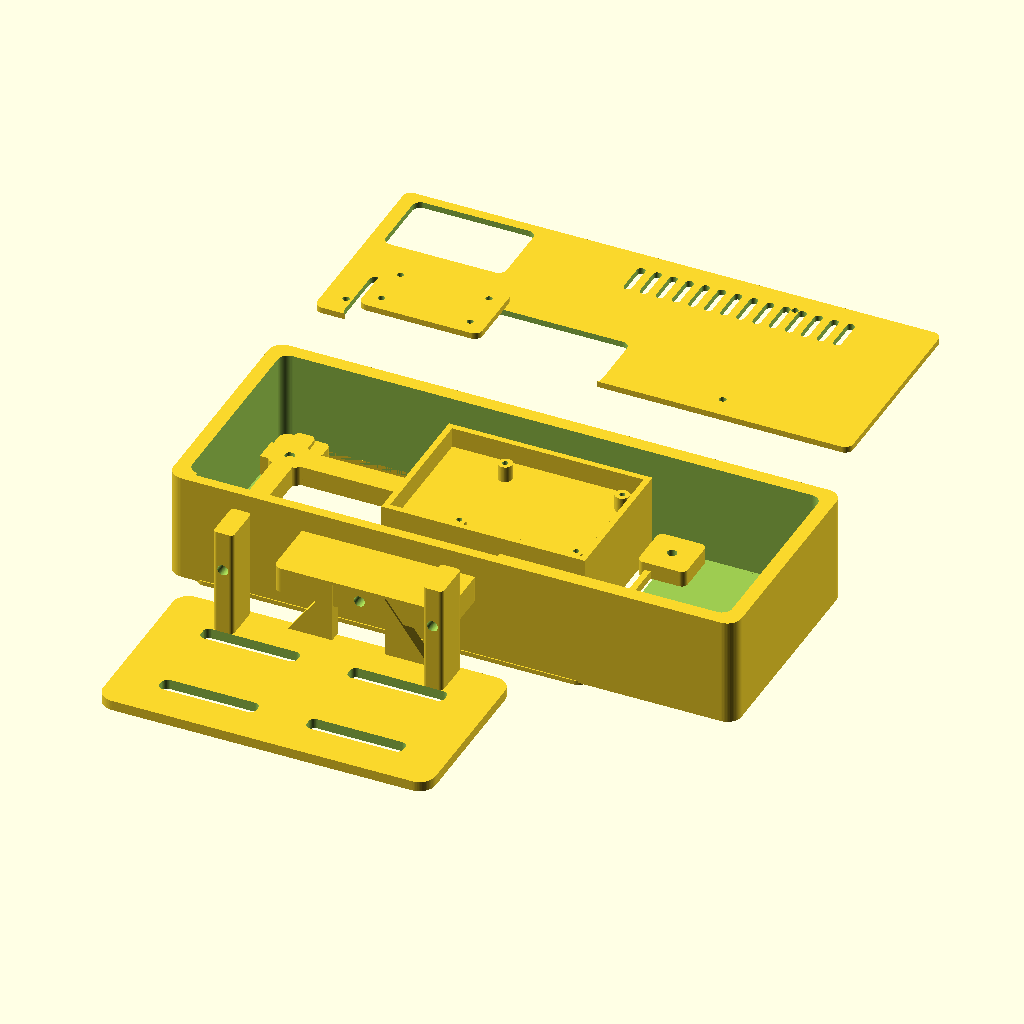
Cell 1: the model at its default parameters.
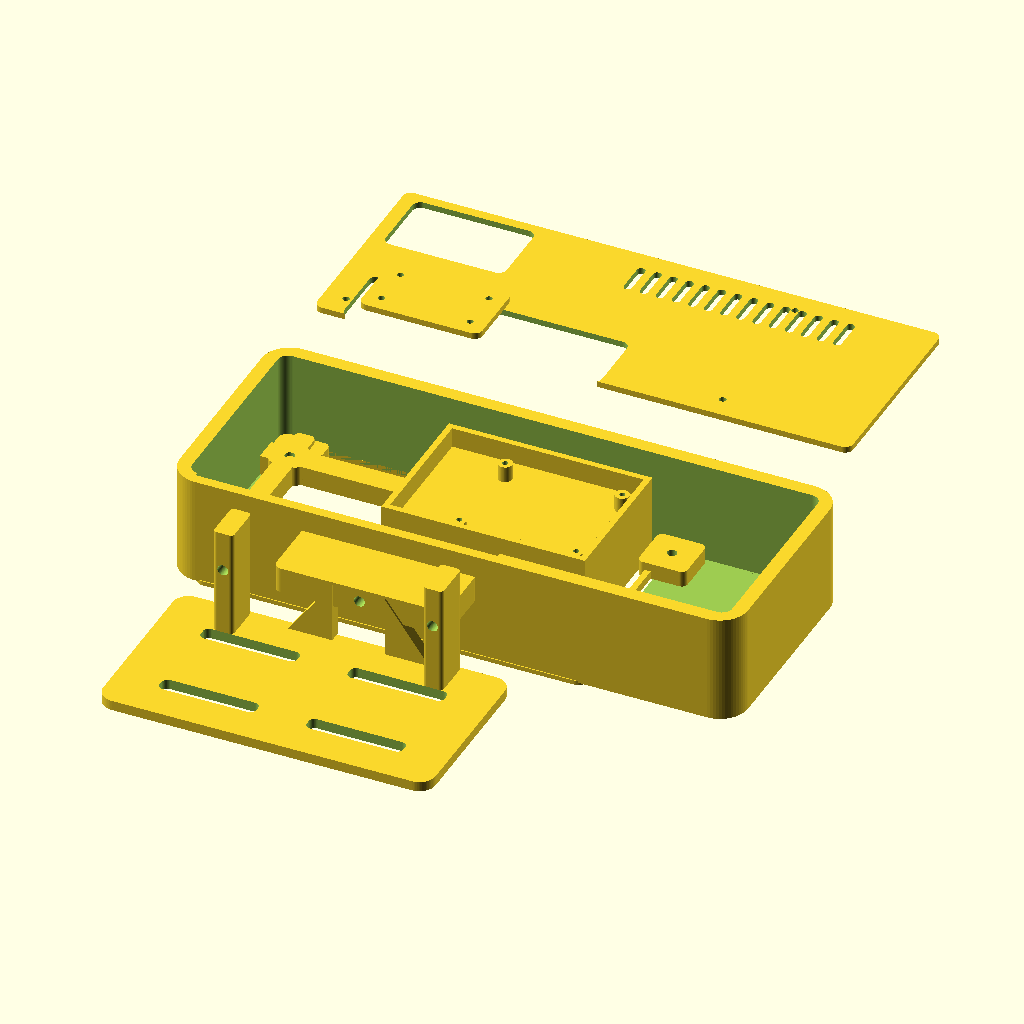
Cell 2: the same model with corner_r = 14.
The same orthographic view direction (rotation 55°, 0°, 25°; colour scheme Cornfield) for every cell, with the view re-fitted per cell, so scale and position can differ between cells.
The OpenSCAD source (cad/carsdr_7in_pi4_dash_enclosure_revK1_supported_pi_clean_encoder.scad):
// SPDX-FileCopyrightText: 2026 Mark G. Russell
// SPDX-License-Identifier: MIT


// REV K.1 NOTES
// - Move rear lid screw blocks out of encoder bay.
// - Add visible support columns/webs under Pi shelf.
// - Intended as structural cleanup pass before adding more features.

/*
  CarSDR 7-inch Raspberry Pi Touchscreen + Raspberry Pi 4 Dash Enclosure
  REV J - clean hardware-measured rebuild

  Baseline known measurements:
  - Existing SmartiPi-style body: 220 x 115 x 25 mm
  - Display metal back plate: 190 x 115 x 3 mm
  - Display mount hole centers, relative to display upper-left:
      X = 60 mm and 186 mm
      Y = 25 mm and 92 mm
    => spacing: 126 mm x 67 mm

  Rev J design strategy:
  - Use real 4-point display mounting, not clamp rails
  - Add left encoder wing for 3x KY-040 modules
  - Keep rear shell simple and serviceable
  - Single rear cover
  - Rear/bottom cable exit for RJ45, USB, USB-C, GPIO
  - Simple strong hinge interface
  - No internal VESA posts, no mystery panels, no floating nonsense

  Units: millimeters

  Coordinate system:
  - X increases left-to-right in front view
  - Y increases bottom-to-top in front view
  - Z increases rearward into the case
  - Front face is Z=0
*/

$fn = 64;

// -----------------------------------------------------------------------------
// Core dimensions
// -----------------------------------------------------------------------------

wall = 3;
corner_r = 7;

// SmartiPi-style main display body.
smart_body_w = 220;
smart_body_h = 115;
smart_body_d = 25;

// Added control wing.
wing_w = 62;

// Overall front shell.
case_w = smart_body_w + wing_w;
case_h = smart_body_h;
case_d = 54;  // deeper than SmartiPi to allow Pi4, cables, and rear service room

// Display metal back plate.
display_w = 190;
display_h = 115;
display_t = 3;

// Place display area inside main display body, to the right of encoder wing.
// SmartiPi shell is 220 wide; display is 190 wide, leaving ~15mm each side.
display_x = wing_w + 15;
display_y = 0;

// Visible window estimate. Tweak if screen opening needs adjustment.
window_w = 156;
window_h = 88;
window_x = display_x + (display_w - window_w)/2;
window_y = display_y + (display_h - window_h)/2;

// Front recess around screen.
recess_w = 184;
recess_h = 106;
recess_x = display_x + (display_w - recess_w)/2;
recess_y = display_y + (display_h - recess_h)/2;

// Display mounting holes measured from display upper-left in user coordinates.
// User gave Y from top, but OpenSCAD Y starts at bottom, so convert:
// y_openscad = display_y + display_h - y_from_top.
display_mount_x1 = display_x + 60;
display_mount_x2 = display_x + 186;
display_mount_y_top = display_y + display_h - 25;
display_mount_y_bottom = display_y + display_h - 92;

// Display mount post geometry.
display_post_d = 9;
display_post_h = 10;
display_screw_d = 3.2;       // M3 clearance-ish
display_insert_d = 4.8;      // optional M3 heat-set pocket
display_insert_h = 5;

// Pi4 mounting, high-left/rear-ish inside main body.
// This is still adjustable, because the Pi4 port/cable shell is reality's little prank.
pi_w = 85;
pi_h = 56;
pi_mount_dx = 58;
pi_mount_dy = 49;
pi_hole_d = 2.8;             // M2.5 clearance
pi_standoff_d = 7;
pi_standoff_h = 8;

pi_x = wing_w + 35;
pi_y = case_h - 76;
pi_z = 31;                   // behind display mount frame/board area
pi_shelf_pad = 8;
pi_shelf_t = 3;

// Encoders.
encoder_x = wing_w/2;
encoder_spacing = 34;
encoder_top_y = case_h/2 + encoder_spacing;

encoder_hole_d = 7.4;
encoder_recess_d = 15;
encoder_recess_h = 2;
encoder_board_w = 34;
encoder_board_h = 23;
encoder_board_depth = 18;

label_size = 7.8;
label_depth = 0.8;
label_drop = 13;

// Rear cover.
lid_margin = 7;
lid_t = 3;
lid_screw_d = 3.4;
lid_pilot_d = 2.7;
insert_d = 4.8;
insert_h = 5;

// Rear lid screw locations.
// Rev K.1: keep these out of the encoder bay so they do not look like
// random rotary-encoder mounting tabs. Left screw column starts just to the
// right of the encoder/display divider.
lid_mount_left_x   = wing_w + 14;
lid_mount_right_x  = case_w - lid_margin - 12;
lid_mount_bottom_y = lid_margin + 12;
lid_mount_top_y    = case_h - lid_margin - 12;

// Rear/bottom cable bay.
cable_bay_w = 126;
cable_bay_h = 32;
cable_bay_x = wing_w + 70;
cable_bay_y = 7;
cable_bay_z = case_d - wall - 1;

// Fan.
fan_center_x = case_w - 48;
fan_center_y = 42;
fan_d = 24;
fan_hole_spacing = 24;

// Hinge / stand.
hinge_tab_w = 86;
hinge_tab_h = 34;
hinge_tab_t = 13;
hinge_hole_d = 5.4;          // M5 clearance
hinge_x = wing_w + smart_body_w/2 - hinge_tab_w/2;
hinge_y = -hinge_tab_h + 3;
hinge_z = case_d - 24;

stand_w = 165;
stand_h = 90;
stand_t = 5;

// Expansion blank area on rear lid.
exp_w = 60;
exp_h = 36;
exp_x = case_w - exp_w - 16;
exp_y = case_h - exp_h - 14;

// -----------------------------------------------------------------------------
// Utility modules
// -----------------------------------------------------------------------------

module rr(w,h,r) {
    hull() {
        translate([r,r]) circle(r=r);
        translate([w-r,r]) circle(r=r);
        translate([r,h-r]) circle(r=r);
        translate([w-r,h-r]) circle(r=r);
    }
}

module rb(w,h,d,r) {
    linear_extrude(height=d) rr(w,h,r);
}

module screw_post(x,y,z,h,od,id,insert=false) {
    translate([x,y,z])
        difference() {
            cylinder(h=h,d=od);

            translate([0,0,-0.3])
                cylinder(h=h+0.6,d=id);

            if (insert)
                translate([0,0,h-insert_h])
                    cylinder(h=insert_h+0.3,d=display_insert_d);
        }
}

module label(txt) {
    translate([0,0,-label_depth])
        linear_extrude(height=label_depth)
            text(txt,
                 size=label_size,
                 font="Liberation Sans:style=Bold",
                 halign="center",
                 valign="center");
}

// -----------------------------------------------------------------------------
// Main cutouts
// -----------------------------------------------------------------------------

module front_screen_cutouts() {
    // Shallow display recess.
    translate([recess_x,recess_y,-3])
        rb(recess_w,recess_h,wall+5,4);

    // Actual visible window.
    translate([window_x,window_y,-4])
        rb(window_w,window_h,wall+8,3);
}

module rear_cavity_cutout() {
    // Main rear cavity.
    translate([lid_margin,lid_margin,wall])
        rb(case_w - 2*lid_margin,
           case_h - 2*lid_margin,
           case_d,
           5);

    // Encoder bay hollow.
    translate([7,8,wall])
        rb(wing_w - 14,
           case_h - 16,
           case_d,
           4);
}

module encoder_cutouts() {
    for (i=[0:2]) {
        y = encoder_top_y - i*encoder_spacing;

        // shaft hole
        translate([encoder_x,y,-4])
            cylinder(h=wall+8,d=encoder_hole_d);

        // front nut/washer recess
        translate([encoder_x,y,-encoder_recess_h])
            cylinder(h=encoder_recess_h+0.3,d=encoder_recess_d);

        // KY-040 board pocket
        translate([encoder_x - encoder_board_w/2,
                   y - encoder_board_h/2,
                   wall])
            cube([encoder_board_w,encoder_board_h,encoder_board_depth]);
    }
}

module encoder_wire_tunnel() {
    // Big through-tunnel from encoder bay to main cavity.
    translate([wing_w-3,case_h/2-35,14])
        cube([30,70,case_d-10]);
}

module cable_bay_cutout() {
    // Rear lower opening.
    translate([cable_bay_x,cable_bay_y,cable_bay_z])
        rb(cable_bay_w,cable_bay_h,wall+6,4);

    // Interior scoop.
    translate([cable_bay_x-12,cable_bay_y-2,case_d-28])
        cube([cable_bay_w+24,cable_bay_h+4,32]);
}

module fan_cutouts() {
    translate([fan_center_x,fan_center_y,case_d-wall-0.5])
        cylinder(h=wall+1,d=fan_d);

    for (sx=[-1,1]) for (sy=[-1,1]) {
        translate([fan_center_x+sx*fan_hole_spacing/2,
                   fan_center_y+sy*fan_hole_spacing/2,
                   case_d-wall-0.5])
            cylinder(h=wall+1,d=3);
    }
}

module rear_vents() {
    for (i=[0:11]) {
        translate([wing_w+46+i*8,case_h-28,case_d-wall-0.5])
            rb(4,18,wall+1,2);
    }
}

// -----------------------------------------------------------------------------
// Re-added structure
// -----------------------------------------------------------------------------

module display_mount_posts() {
    /*
      Rev J.2:
      Dedicated display mounting frame.

      Screen mount holes are explicitly placed in two vertical columns:
        left column  = display_x + 60
        right column = display_x + 186

      and two rows:
        top row    = display_y + display_h - 25
        bottom row = display_y + display_h - 92

      This should make visual inspection sane, which is apparently too much to ask
      from previous geometry.
    */

    frame_d = display_post_h;
    rail_t = 12;
    side_t = 10;

    x_left  = display_mount_x1;
    x_right = display_mount_x2;
    y_top   = display_mount_y_top;
    y_bot   = display_mount_y_bottom;

    frame_x = x_left - 18;
    frame_y = y_bot - 18;
    frame_w = (x_right - x_left) + 36;
    frame_h = (y_top - y_bot) + 36;

    difference() {
        union() {
            // Top rail
            translate([frame_x, y_top - rail_t/2, wall])
                rb(frame_w, rail_t, frame_d, 3);

            // Bottom rail
            translate([frame_x, y_bot - rail_t/2, wall])
                rb(frame_w, rail_t, frame_d, 3);

            // Left vertical rail
            translate([x_left - side_t/2, frame_y, wall])
                rb(side_t, frame_h, frame_d, 3);

            // Right vertical rail
            translate([x_right - side_t/2, frame_y, wall])
                rb(side_t, frame_h, frame_d, 3);

            // Larger pads around the exact screen screw locations
            translate([x_left - 8,  y_top - 8, wall]) rb(16,16,frame_d,3);
            translate([x_right - 8, y_top - 8, wall]) rb(16,16,frame_d,3);
            translate([x_left - 8,  y_bot - 8, wall]) rb(16,16,frame_d,3);
            translate([x_right - 8, y_bot - 8, wall]) rb(16,16,frame_d,3);
        }

        // Exact screen mounting holes
        translate([x_left,  y_top, -0.3]) cylinder(h=frame_d+wall+1,d=display_screw_d);
        translate([x_right, y_top, -0.3]) cylinder(h=frame_d+wall+1,d=display_screw_d);
        translate([x_left,  y_bot, -0.3]) cylinder(h=frame_d+wall+1,d=display_screw_d);
        translate([x_right, y_bot, -0.3]) cylinder(h=frame_d+wall+1,d=display_screw_d);

        // Optional heat-set insert pockets from rear side
        translate([x_left,  y_top, frame_d-display_insert_h+wall])
            cylinder(h=display_insert_h+0.6,d=display_insert_d);

        translate([x_right, y_top, frame_d-display_insert_h+wall])
            cylinder(h=display_insert_h+0.6,d=display_insert_d);

        translate([x_left,  y_bot, frame_d-display_insert_h+wall])
            cylinder(h=display_insert_h+0.6,d=display_insert_d);

        translate([x_right, y_bot, frame_d-display_insert_h+wall])
            cylinder(h=display_insert_h+0.6,d=display_insert_d);
    }

    // Thin display alignment ledges, separate from screw-hole frame.
    ledge_t = 3;
    ledge_d = 4;

    translate([display_x+4,display_y+4,wall])
        cube([display_w-8,ledge_t,ledge_d]);

    translate([display_x+4,display_y+display_h-ledge_t-4,wall])
        cube([display_w-8,ledge_t,ledge_d]);

    translate([display_x+4,display_y+4,wall])
        cube([ledge_t,display_h-8,ledge_d]);

    translate([display_x+display_w-ledge_t-4,display_y+4,wall])
        cube([ledge_t,display_h-8,ledge_d]);
}

module pi_shelf_and_standoffs() {
    shelf_x = pi_x - pi_shelf_pad;
    shelf_y = pi_y - pi_shelf_pad;
    shelf_w = pi_w + 2*pi_shelf_pad;
    shelf_h = pi_h + 2*pi_shelf_pad;

    /*
      Rev K.1:
      The Pi shelf is now visibly supported from the front-floor plane instead
      of hovering in the case like it has discovered antigravity. The shelf still
      sits behind the display hardware, but it has four support legs and side webs.
    */

    // Main Pi shelf.
    translate([shelf_x,shelf_y,pi_z])
        rb(shelf_w,shelf_h,pi_shelf_t,4);

    // Four support legs from front/floor plane up to underside of Pi shelf.
    leg_w = 8;
    leg_h = pi_z - wall;

    translate([shelf_x, shelf_y, wall])
        cube([leg_w, leg_w, leg_h]);

    translate([shelf_x + shelf_w - leg_w, shelf_y, wall])
        cube([leg_w, leg_w, leg_h]);

    translate([shelf_x, shelf_y + shelf_h - leg_w, wall])
        cube([leg_w, leg_w, leg_h]);

    translate([shelf_x + shelf_w - leg_w, shelf_y + shelf_h - leg_w, wall])
        cube([leg_w, leg_w, leg_h]);

    // Long side webs under the shelf for stiffness.
    web_t = 3;
    translate([shelf_x, shelf_y, wall])
        cube([shelf_w, web_t, leg_h]);

    translate([shelf_x, shelf_y + shelf_h - web_t, wall])
        cube([shelf_w, web_t, leg_h]);

    // Short front/back webs.
    translate([shelf_x, shelf_y, wall])
        cube([web_t, shelf_h, leg_h]);

    translate([shelf_x + shelf_w - web_t, shelf_y, wall])
        cube([web_t, shelf_h, leg_h]);

    // Top stiffening ribs on the shelf.
    translate([shelf_x,shelf_y,pi_z])
        cube([shelf_w,3,13]);

    translate([shelf_x,shelf_y+shelf_h-3,pi_z])
        cube([shelf_w,3,13]);

    translate([shelf_x,shelf_y,pi_z])
        cube([3,shelf_h,13]);

    translate([shelf_x+shelf_w-3,shelf_y,pi_z])
        cube([3,shelf_h,13]);

    // Exactly 4 Pi mount points.
    screw_post(pi_x,pi_y,pi_z+pi_shelf_t,pi_standoff_h,pi_standoff_d,pi_hole_d,false);
    screw_post(pi_x+pi_mount_dx,pi_y,pi_z+pi_shelf_t,pi_standoff_h,pi_standoff_d,pi_hole_d,false);
    screw_post(pi_x,pi_y+pi_mount_dy,pi_z+pi_shelf_t,pi_standoff_h,pi_standoff_d,pi_hole_d,false);
    screw_post(pi_x+pi_mount_dx,pi_y+pi_mount_dy,pi_z+pi_shelf_t,pi_standoff_h,pi_standoff_d,pi_hole_d,false);
}

module rear_lid_corner_blocks() {
    /*
      Rev K.1:
      Rear lid screw blocks moved out of the encoder bay. They are now in the
      main service area, so the encoder compartment stays clean.
    */
    block = 24;
    z = wall;

    translate([lid_mount_left_x - block/2, lid_mount_bottom_y - block/2, z])
        corner_block(block);

    translate([lid_mount_right_x - block/2, lid_mount_bottom_y - block/2, z])
        corner_block(block);

    translate([lid_mount_left_x - block/2, lid_mount_top_y - block/2, z])
        corner_block(block);

    translate([lid_mount_right_x - block/2, lid_mount_top_y - block/2, z])
        corner_block(block);
}

module corner_block(block) {
    difference() {
        rb(block,block,8,3);
        translate([block/2,block/2,-0.3])
            cylinder(h=8.6,d=lid_pilot_d);
        translate([block/2,block/2,8-insert_h])
            cylinder(h=insert_h+0.3,d=insert_d);
    }
}

module hinge_tab() {
    difference() {
        union() {
            translate([hinge_x,hinge_y,hinge_z])
                rb(hinge_tab_w,hinge_tab_h,hinge_tab_t,4);

            // strong web into rear wall
            translate([hinge_x+8,hinge_y+hinge_tab_h-2,hinge_z-18])
                cube([hinge_tab_w-16,6,28]);

            // gussets
            translate([hinge_x+8,hinge_y+5,hinge_z-18])
                rotate([90,0,0])
                    linear_extrude(height=6)
                        polygon([[0,0],[22,0],[22,30]]);

            translate([hinge_x+hinge_tab_w-30,hinge_y+5,hinge_z-18])
                rotate([90,0,0])
                    linear_extrude(height=6)
                        polygon([[0,0],[22,0],[0,30]]);
        }

        translate([hinge_x+hinge_tab_w/2,
                   hinge_y-2,
                   hinge_z+hinge_tab_t/2])
            rotate([-90,0,0])
                cylinder(h=hinge_tab_h+4,d=hinge_hole_d);
    }
}

module labels_and_divider() {
    translate([encoder_x,encoder_top_y-label_drop,0]) label("VOL");
    translate([encoder_x,encoder_top_y-encoder_spacing-label_drop,0]) label("MODE");
    translate([encoder_x,encoder_top_y-2*encoder_spacing-label_drop,0]) label("TUNE");

    translate([wing_w-1.2,6,-0.45])
        rb(2.4,case_h-12,1.1,1.2);
}

// -----------------------------------------------------------------------------
// Main shell
// -----------------------------------------------------------------------------

module front_shell_raw() {
    difference() {
        union() {
            rb(case_w,case_h,case_d,corner_r);

            // raised display surround
            translate([recess_x-5,recess_y-5,-1.2])
                rb(recess_w+10,recess_h+10,2.2,5);

            // raised encoder wing face
            translate([4,4,-0.7])
                rb(wing_w-8,case_h-8,1.4,6);
        }

        front_screen_cutouts();
        rear_cavity_cutout();
        encoder_cutouts();
        encoder_wire_tunnel();
        cable_bay_cutout();
        fan_cutouts();
        rear_vents();
    }

    display_mount_posts();
    pi_shelf_and_standoffs();
    rear_lid_corner_blocks();
    hinge_tab();
    labels_and_divider();
}

// -----------------------------------------------------------------------------
// Rear lid
// -----------------------------------------------------------------------------

module rear_lid_raw() {
    lid_w = case_w - 2*lid_margin - 2;
    lid_h = case_h - 2*lid_margin - 2;

    // Convert shell/global screw mount coordinates to rear-lid local coordinates.
    lid_local_left_x   = lid_mount_left_x  - lid_margin - 1;
    lid_local_right_x  = lid_mount_right_x - lid_margin - 1;
    lid_local_bottom_y = lid_mount_bottom_y - lid_margin - 1;
    lid_local_top_y    = lid_mount_top_y    - lid_margin - 1;

    difference() {
        rb(lid_w,lid_h,lid_t,4);

        // lid screws, aligned to moved screw blocks
        translate([lid_local_left_x,lid_local_bottom_y,-0.4])
            cylinder(h=lid_t+0.8,d=lid_screw_d);

        translate([lid_local_right_x,lid_local_bottom_y,-0.4])
            cylinder(h=lid_t+0.8,d=lid_screw_d);

        translate([lid_local_left_x,lid_local_top_y,-0.4])
            cylinder(h=lid_t+0.8,d=lid_screw_d);

        translate([lid_local_right_x,lid_local_top_y,-0.4])
            cylinder(h=lid_t+0.8,d=lid_screw_d);

        // cable bay notch
        translate([cable_bay_x-lid_margin-1,
                   cable_bay_y-lid_margin-1,
                   -0.4])
            rb(cable_bay_w+2,cable_bay_h+2,lid_t+0.8,4);

        // expansion blank area, just a rectangular cutout.
        translate([exp_x-lid_margin,
                   exp_y-lid_margin,
                   -0.4])
            rb(exp_w,exp_h,lid_t+0.8,4);

        // fan opening
        translate([fan_center_x-lid_margin-1,
                   fan_center_y-lid_margin-1,
                   -0.4])
            cylinder(h=lid_t+0.8,d=fan_d);

        // vents
        for(i=[0:13]) {
            translate([38+i*8,lid_h-28,-0.4])
                rb(4,18,lid_t+0.8,2);
        }
    }
}

module expansion_blank_raw() {
    difference() {
        rb(exp_w,exp_h,3,4);
        translate([8,8,-0.4]) cylinder(h=3.8,d=3.2);
        translate([exp_w-8,8,-0.4]) cylinder(h=3.8,d=3.2);
        translate([8,exp_h-8,-0.4]) cylinder(h=3.8,d=3.2);
        translate([exp_w-8,exp_h-8,-0.4]) cylinder(h=3.8,d=3.2);
    }
}

// -----------------------------------------------------------------------------
// Stand
// -----------------------------------------------------------------------------

module dash_stand_raw() {
    difference() {
        rb(stand_w,stand_h,stand_t,8);
        translate([22,18,-0.4]) rb(48,8,stand_t+0.8,3);
        translate([stand_w-70,18,-0.4]) rb(48,8,stand_t+0.8,3);
        translate([22,stand_h-28,-0.4]) rb(48,8,stand_t+0.8,3);
        translate([stand_w-70,stand_h-28,-0.4]) rb(48,8,stand_t+0.8,3);
    }

    cheek_t = 10;
    cheek_h = 54;
    cheek_d = 20;
    gap = hinge_tab_w + 8;

    translate([stand_w/2-gap/2-cheek_t,stand_h-20,stand_t])
        difference() {
            rb(cheek_t,cheek_d,cheek_h,2);
            translate([cheek_t/2,-1,34])
                rotate([-90,0,0])
                    cylinder(h=cheek_d+2,d=hinge_hole_d);
        }

    translate([stand_w/2+gap/2,stand_h-20,stand_t])
        difference() {
            rb(cheek_t,cheek_d,cheek_h,2);
            translate([cheek_t/2,-1,34])
                rotate([-90,0,0])
                    cylinder(h=cheek_d+2,d=hinge_hole_d);
        }
}

// -----------------------------------------------------------------------------
// Orientation / preview
// -----------------------------------------------------------------------------

module mirror_for_front_view() {
    translate([case_w,0,0])
        mirror([1,0,0])
            children();
}

module assembly_preview_raw() {
    front_shell_raw();

    translate([lid_margin+1,case_h+24,case_d+4])
        rear_lid_raw();

    translate([case_w-90,case_h+24,case_d+12])
        expansion_blank_raw();

    translate([wing_w+40,-108,0])
        dash_stand_raw();
}

module final_preview() {
    mirror_for_front_view()
        assembly_preview_raw();
}

final_preview();

// Export helpers:
// Comment final_preview() above and uncomment one:
//
// mirror_for_front_view() front_shell_raw();
// mirror_for_front_view() rear_lid_raw();
// mirror_for_front_view() dash_stand_raw();
// mirror_for_front_view() expansion_blank_raw();
//
// Raw orientation if needed:
// front_shell_raw();
// rear_lid_raw();
// dash_stand_raw();
// expansion_blank_raw();
Customizer parameters (derived from the source; name, type, default, range or options):
wall: number, default 3
corner_r: number, default 7
smart_body_w: number, default 220
smart_body_h: number, default 115
smart_body_d: number, default 25
wing_w: number, default 62
case_d: number, default 54
display_w: number, default 190
display_h: number, default 115
display_t: number, default 3
display_y: number, default 0
window_w: number, default 156
window_h: number, default 88
recess_w: number, default 184
recess_h: number, default 106
display_post_d: number, default 9
display_post_h: number, default 10
display_screw_d: number, default 3.2
display_insert_d: number, default 4.8
display_insert_h: number, default 5
pi_w: number, default 85
pi_h: number, default 56
pi_mount_dx: number, default 58
pi_mount_dy: number, default 49
pi_hole_d: number, default 2.8
pi_standoff_d: number, default 7
pi_standoff_h: number, default 8
pi_z: number, default 31
pi_shelf_pad: number, default 8
pi_shelf_t: number, default 3
encoder_spacing: number, default 34
encoder_hole_d: number, default 7.4
encoder_recess_d: number, default 15
encoder_recess_h: number, default 2
encoder_board_w: number, default 34
encoder_board_h: number, default 23
encoder_board_depth: number, default 18
label_size: number, default 7.8
label_depth: number, default 0.8
label_drop: number, default 13
lid_margin: number, default 7
lid_t: number, default 3
lid_screw_d: number, default 3.4
lid_pilot_d: number, default 2.7
insert_d: number, default 4.8
insert_h: number, default 5
cable_bay_w: number, default 126
cable_bay_h: number, default 32
cable_bay_y: number, default 7
fan_center_y: number, default 42
fan_d: number, default 24
fan_hole_spacing: number, default 24
hinge_tab_w: number, default 86
hinge_tab_h: number, default 34
hinge_tab_t: number, default 13
hinge_hole_d: number, default 5.4
stand_w: number, default 165
stand_h: number, default 90
stand_t: number, default 5
exp_w: number, default 60
exp_h: number, default 36
